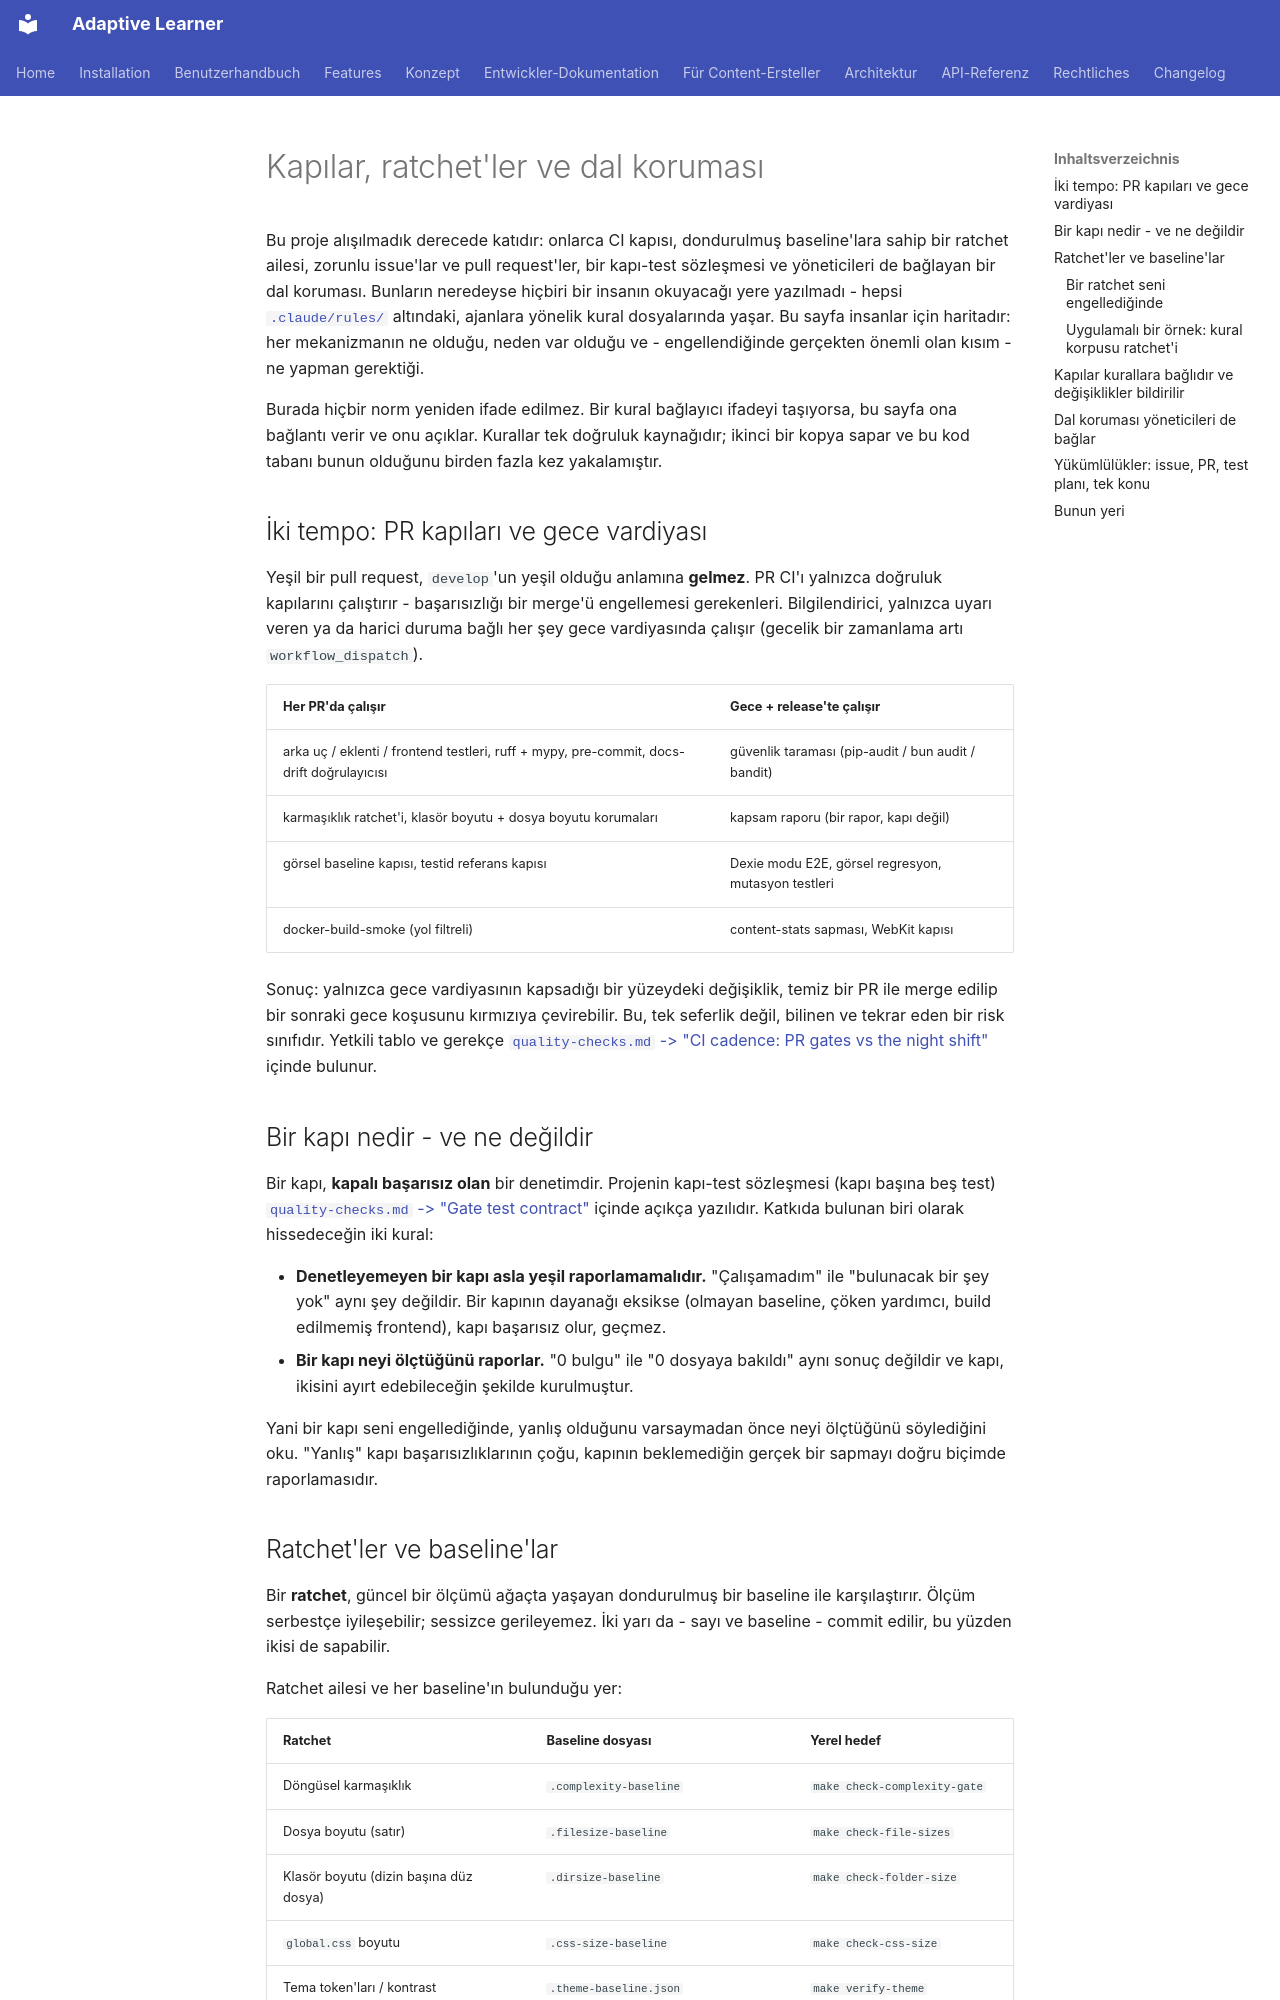

repository: astrapi69/adaptive-learner · page: tr/developer/gates-and-ratchets/index.html · generator: mkdocs

<!-- Translation: AI-generated, pending native review -->

# Kapılar, ratchet'ler ve dal koruması

Bu proje alışılmadık derecede katıdır: onlarca CI kapısı, dondurulmuş
baseline'lara sahip bir ratchet ailesi, zorunlu issue'lar ve pull
request'ler, bir kapı-test sözleşmesi ve yöneticileri de bağlayan bir
dal koruması. Bunların neredeyse hiçbiri bir insanın okuyacağı yere
yazılmadı - hepsi
[`.claude/rules/`](https://github.com/astrapi69/adaptive-learner/tree/develop/.claude/rules)
altındaki, ajanlara yönelik kural dosyalarında yaşar. Bu sayfa insanlar
için haritadır: her mekanizmanın ne olduğu, neden var olduğu ve -
engellendiğinde gerçekten önemli olan kısım - ne yapman gerektiği.

Burada hiçbir norm yeniden ifade edilmez. Bir kural bağlayıcı ifadeyi
taşıyorsa, bu sayfa ona bağlantı verir ve onu açıklar. Kurallar tek
doğruluk kaynağıdır; ikinci bir kopya sapar ve bu kod tabanı bunun
olduğunu birden fazla kez yakalamıştır.

## İki tempo: PR kapıları ve gece vardiyası

Yeşil bir pull request, `develop`'un yeşil olduğu anlamına **gelmez**.
PR CI'ı yalnızca doğruluk kapılarını çalıştırır - başarısızlığı bir
merge'ü engellemesi gerekenleri. Bilgilendirici, yalnızca uyarı veren
ya da harici duruma bağlı her şey gece vardiyasında çalışır (gecelik
bir zamanlama artı `workflow_dispatch`).

| Her PR'da çalışır | Gece + release'te çalışır |
|---|---|
| arka uç / eklenti / frontend testleri, ruff + mypy, pre-commit, docs-drift doğrulayıcısı | güvenlik taraması (pip-audit / bun audit / bandit) |
| karmaşıklık ratchet'i, klasör boyutu + dosya boyutu korumaları | kapsam raporu (bir rapor, kapı değil) |
| görsel baseline kapısı, testid referans kapısı | Dexie modu E2E, görsel regresyon, mutasyon testleri |
| docker-build-smoke (yol filtreli) | content-stats sapması, WebKit kapısı |

Sonuç: yalnızca gece vardiyasının kapsadığı bir yüzeydeki değişiklik,
temiz bir PR ile merge edilip bir sonraki gece koşusunu kırmızıya
çevirebilir. Bu, tek seferlik değil, bilinen ve tekrar eden bir risk
sınıfıdır. Yetkili tablo ve gerekçe
[`quality-checks.md` -> "CI cadence: PR gates vs the night shift"](https://github.com/astrapi69/adaptive-learner/blob/develop/.claude/rules/quality-checks.md)
içinde bulunur.

## Bir kapı nedir - ve ne değildir

Bir kapı, **kapalı başarısız olan** bir denetimdir. Projenin kapı-test
sözleşmesi (kapı başına beş test)
[`quality-checks.md` -> "Gate test contract"](https://github.com/astrapi69/adaptive-learner/blob/develop/.claude/rules/quality-checks.md)
içinde açıkça yazılıdır. Katkıda bulunan biri olarak hissedeceğin iki
kural:

- **Denetleyemeyen bir kapı asla yeşil raporlamamalıdır.** "Çalışamadım"
  ile "bulunacak bir şey yok" aynı şey değildir. Bir kapının dayanağı
  eksikse (olmayan baseline, çöken yardımcı, build edilmemiş frontend),
  kapı başarısız olur, geçmez.
- **Bir kapı neyi ölçtüğünü raporlar.** "0 bulgu" ile "0 dosyaya
  bakıldı" aynı sonuç değildir ve kapı, ikisini ayırt edebileceğin
  şekilde kurulmuştur.

Yani bir kapı seni engellediğinde, yanlış olduğunu varsaymadan önce neyi
ölçtüğünü söylediğini oku. "Yanlış" kapı başarısızlıklarının çoğu,
kapının beklemediğin gerçek bir sapmayı doğru biçimde raporlamasıdır.

## Ratchet'ler ve baseline'lar

Bir **ratchet**, güncel bir ölçümü ağaçta yaşayan dondurulmuş bir
baseline ile karşılaştırır. Ölçüm serbestçe iyileşebilir; sessizce
gerileyemez. İki yarı da - sayı ve baseline - commit edilir, bu yüzden
ikisi de sapabilir.

Ratchet ailesi ve her baseline'ın bulunduğu yer:

| Ratchet | Baseline dosyası | Yerel hedef |
|---|---|---|
| Döngüsel karmaşıklık | `.complexity-baseline` | `make check-complexity-gate` |
| Dosya boyutu (satır) | `.filesize-baseline` | `make check-file-sizes` |
| Klasör boyutu (dizin başına düz dosya) | `.dirsize-baseline` | `make check-folder-size` |
| `global.css` boyutu | `.css-size-baseline` | `make check-css-size` |
| Tema token'ları / kontrast | `.theme-baseline.json` | `make verify-theme` |
| Kural korpusu boyutu | `.claude/rules/.corpus-baseline.json` | `make verify-rule-corpus-size` |
| Belgelerdeki umlaut yerine geçenler | `docs/.docs-hygiene-baseline.json` | `make verify-docs-hygiene` |
| Kırık belge referansları | `docs/.doc-refs-baseline.json` | `make verify-doc-refs` |
| Yayımlanan imaj boyutu | `.image-size-baseline.json` | `make verify-image-size` |
